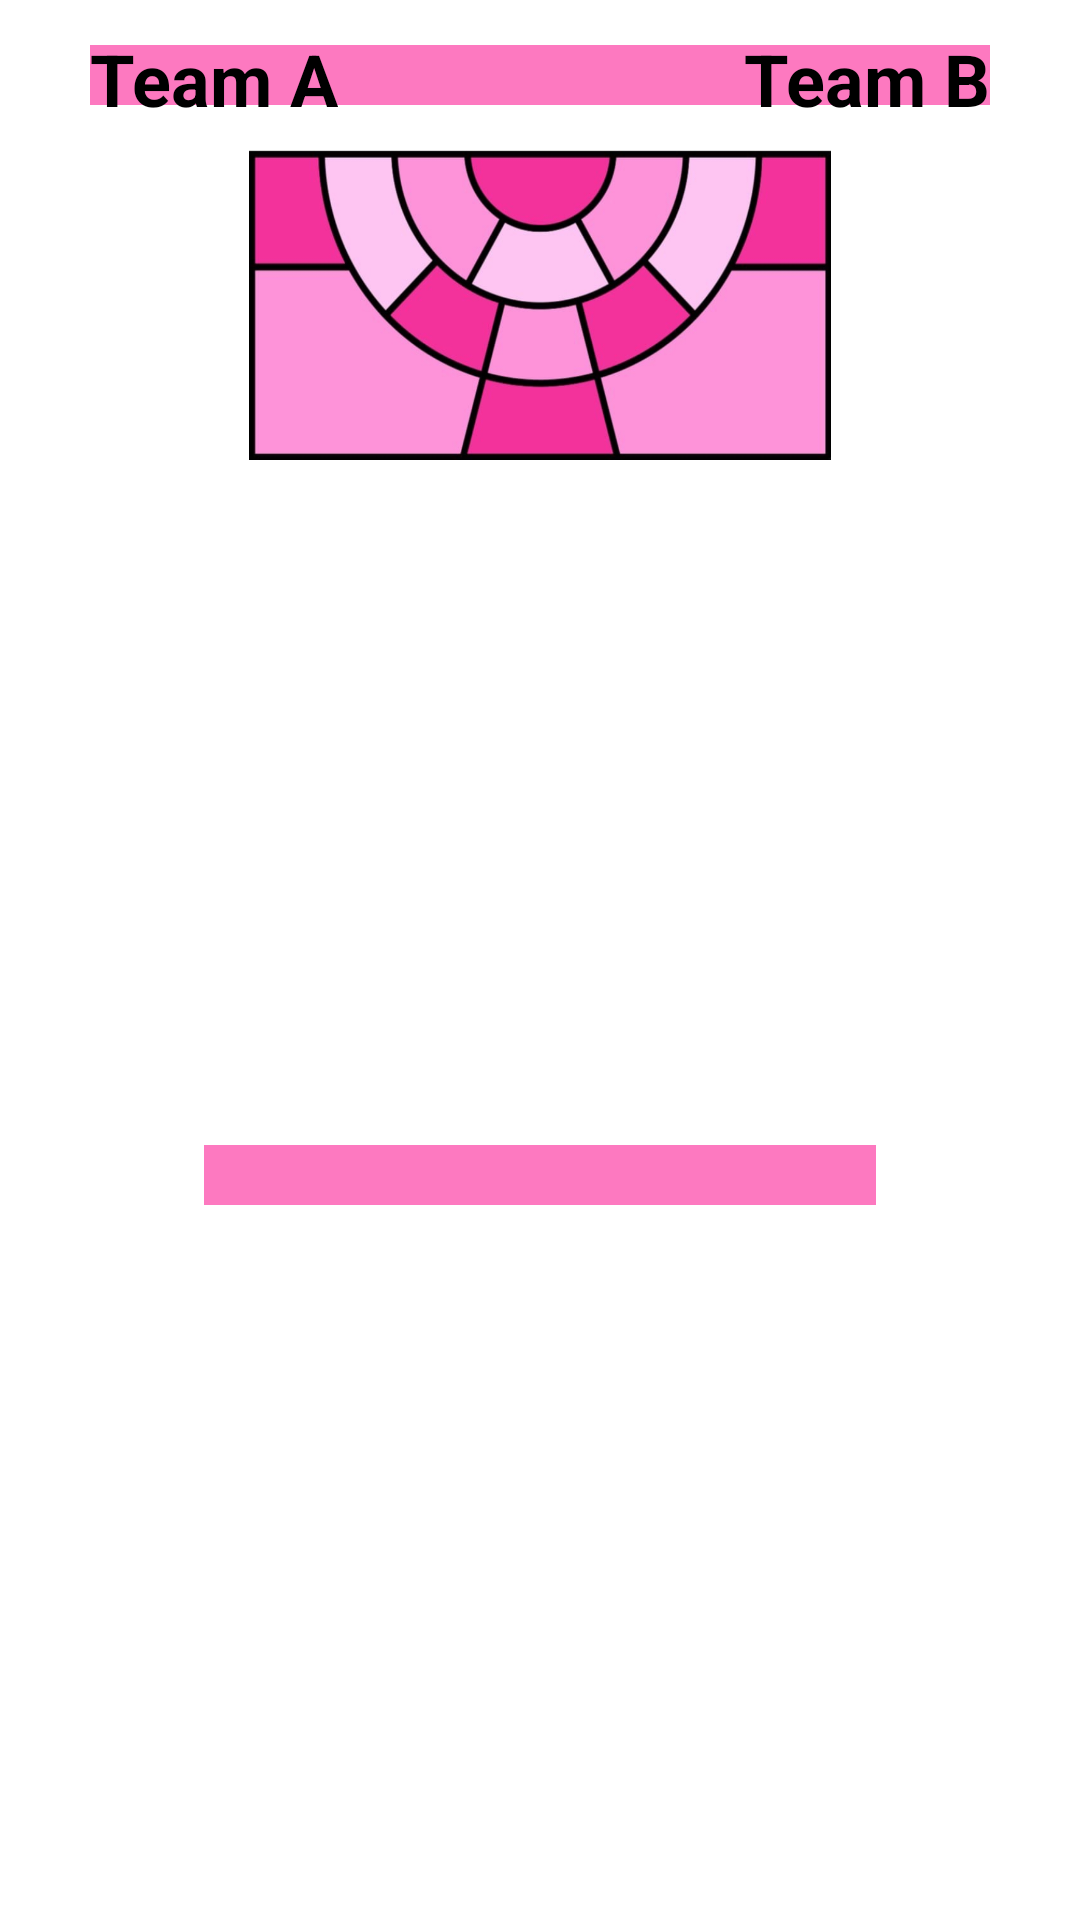

Reconstruct the res/layout file that produces this screen, plus the resources it refers to.
<!-- AndroidManifest.xml: application theme Theme.BasketFeature -->
<!-- res/layout/fragment_match.xml -->
<?xml version="1.0" encoding="utf-8"?>
<FrameLayout xmlns:android="http://schemas.android.com/apk/res/android"
    xmlns:app="http://schemas.android.com/apk/res-auto"
    android:layout_width="match_parent"
    android:layout_height="match_parent">

    <View
        android:layout_width="300dp"
        android:layout_height="20dp"
        android:layout_gravity="center|top"
        android:layout_marginTop="15dp"
        android:background="@color/registerTextColor" />

    <TextView
        android:layout_width="wrap_content"
        android:layout_height="wrap_content"
        android:layout_marginLeft="30dp"
        android:layout_marginTop="10dp"
        android:text="Team A"
        android:textColor="@color/textColor"
        android:textSize="24sp"
        android:textStyle="bold" />

    <TextView
        android:layout_width="wrap_content"
        android:layout_height="wrap_content"
        android:layout_gravity="right"
        android:layout_marginTop="10dp"
        android:layout_marginRight="30dp"
        android:text="Team B"
        android:textColor="@color/textColor"
        android:textSize="24sp"
        android:textStyle="bold" />

    <LinearLayout
        android:layout_width="match_parent"
        android:layout_height="match_parent"
        android:layout_marginLeft="20dp"
        android:layout_marginTop="50dp"
        android:layout_marginRight="20dp"
        android:layout_marginBottom="10dp"
        android:orientation="horizontal">

        <ListView
            android:id="@+id/left_team"
            android:layout_width="0dp"
            android:layout_height="match_parent"
            android:layout_marginTop="10dp"
            android:layout_marginRight="20dp"
            android:layout_weight="1"
            android:divider="@null"
            android:dividerHeight="20dp" />


        <androidx.constraintlayout.widget.ConstraintLayout
            android:layout_width="0dp"
            android:layout_height="match_parent"
            android:layout_weight="8"
            android:orientation="vertical">

            <ImageView
                android:id="@+id/view"
                android:layout_width="match_parent"
                android:layout_height="0dp"
                android:layout_gravity="center"
                android:layout_marginLeft="15dp"
                android:layout_marginRight="15dp"
                android:layout_marginBottom="20dp"
                android:background="@drawable/map"
                app:layout_constraintDimensionRatio="H, 15:8"
                app:layout_constraintEnd_toEndOf="parent"
                app:layout_constraintStart_toStartOf="parent"
                app:layout_constraintTop_toTopOf="parent" />

            <View
                android:layout_width="300dp"
                android:layout_height="20dp"
                android:background="@color/registerTextColor"
                app:layout_constraintBottom_toBottomOf="parent"
                app:layout_constraintEnd_toEndOf="parent"
                app:layout_constraintStart_toStartOf="parent"
                app:layout_constraintTop_toBottomOf="@+id/view" />

        </androidx.constraintlayout.widget.ConstraintLayout>

        <ListView
            android:id="@+id/right_team"
            android:layout_width="0dp"
            android:layout_height="match_parent"
            android:layout_marginLeft="20dp"
            android:layout_marginTop="10dp"
            android:layout_weight="1"
            android:divider="@null"
            android:dividerHeight="20dp" />
    </LinearLayout>

</FrameLayout>
<!-- resources referenced by this layout -->
<resources>
  <color name="registerTextColor">#FD79C0</color>
  <color name="textColor">#000000</color>
  <!-- drawable map: png bitmap (drawable, 235410 bytes) -->
  <style name="Theme.BasketFeature" parent="Theme.MaterialComponents.DayNight.NoActionBar">
          
          <item name="colorPrimary">@color/purple_500</item>
          <item name="colorPrimaryVariant">@color/purple_700</item>
          <item name="colorOnPrimary">@color/white</item>
          
          <item name="colorSecondary">@color/teal_200</item>
          <item name="colorSecondaryVariant">@color/teal_700</item>
          <item name="colorOnSecondary">@color/black</item>
          
          <item name="android:statusBarColor" tools:targetApi="l">?attr/colorPrimaryVariant</item>
          
          <item name="android:windowFullscreen">true</item>
      </style>
  <color name="purple_500">#FF6200EE</color>
  <color name="purple_700">#FF3700B3</color>
  <color name="white">#FFFFFFFF</color>
  <color name="teal_200">#FF03DAC5</color>
  <color name="teal_700">#FF018786</color>
  <color name="black">#FF000000</color>
</resources>
